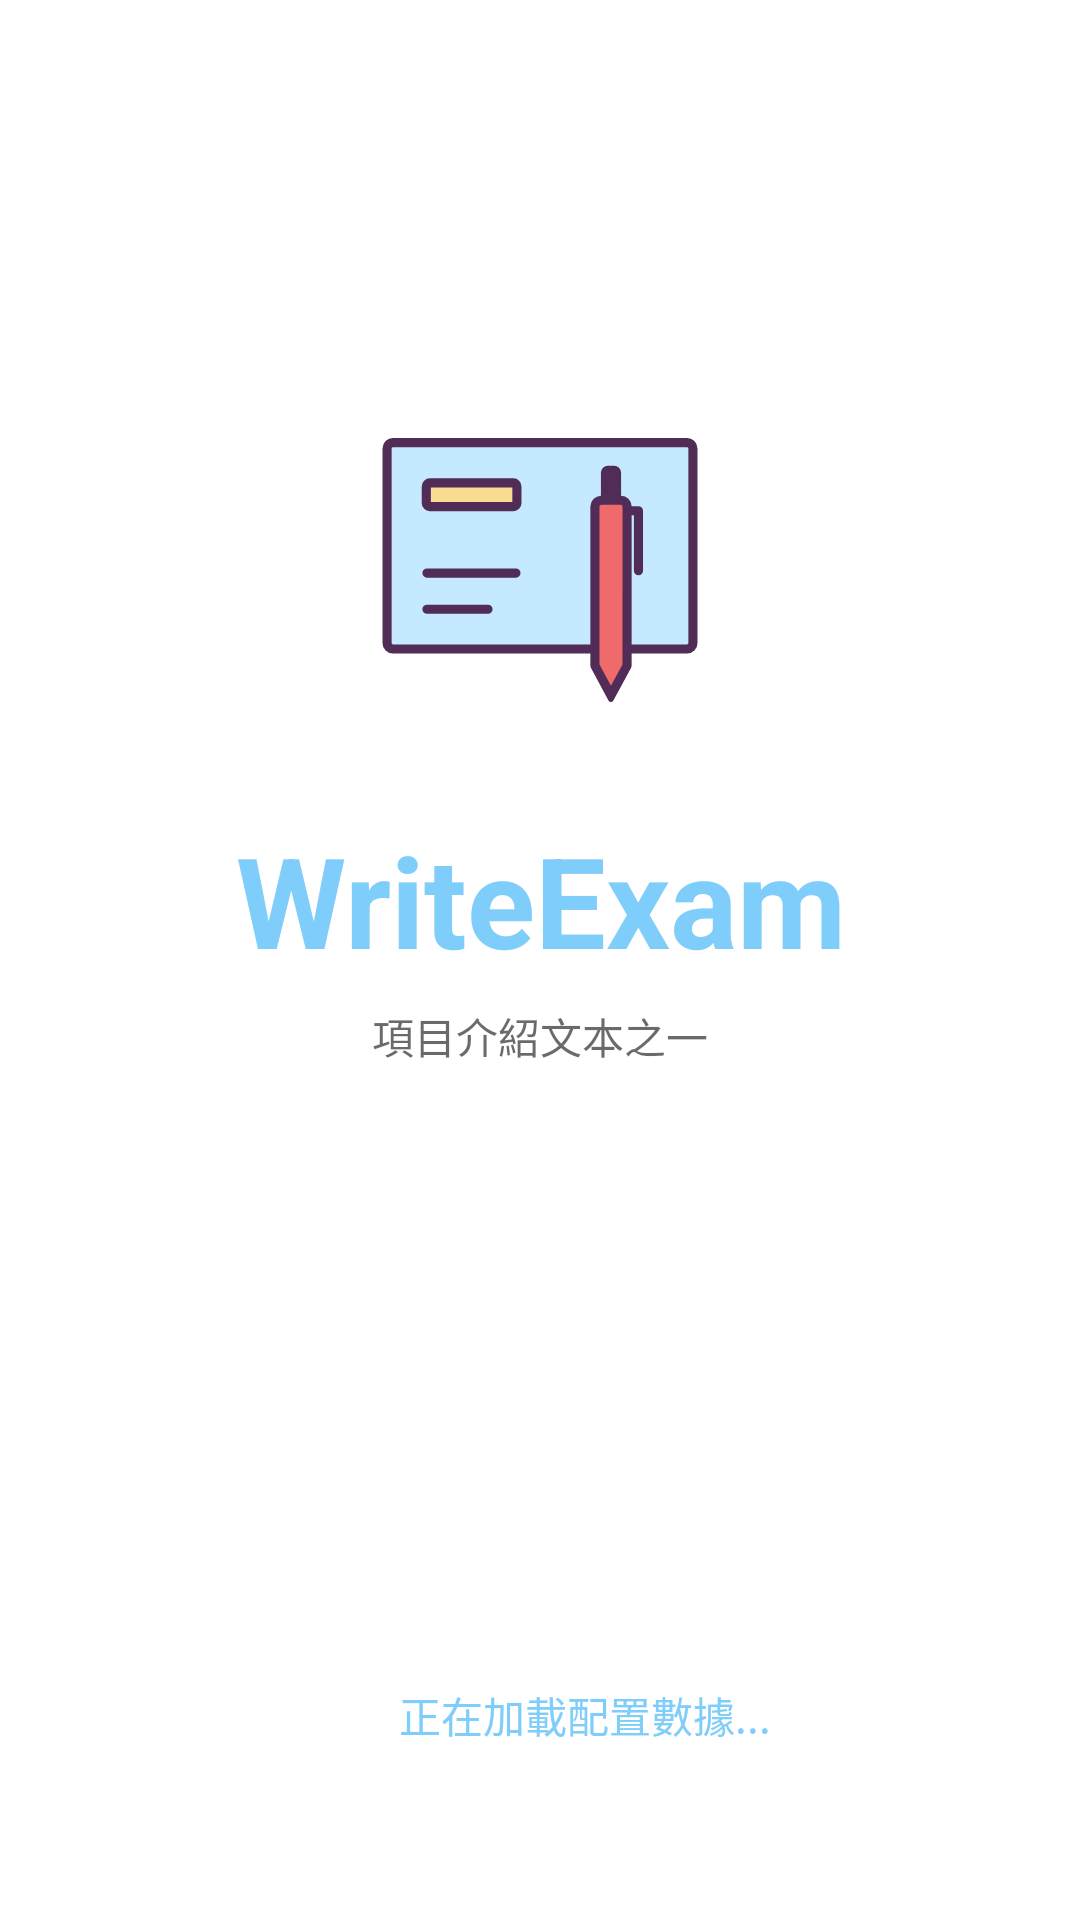

Reconstruct the res/layout file that produces this screen, plus the resources it refers to.
<!-- AndroidManifest.xml: activity theme Splashscreen -->
<!-- res/layout/activity_splash_screen.xml -->
<?xml version="1.0" encoding="utf-8"?>
<RelativeLayout xmlns:android="http://schemas.android.com/apk/res/android"
    xmlns:tools="http://schemas.android.com/tools"
    android:layout_width="match_parent"
    android:layout_height="match_parent"
    android:background="@color/colorWhite"
    tools:context=".Activity.SplashScreen.SplashScreenActivity">

    <android.support.v7.widget.Toolbar
        android:id="@+id/spsToolbar"
        android:layout_width="match_parent"
        android:layout_height="?attr/actionBarSize">

    </android.support.v7.widget.Toolbar>

    <LinearLayout
        android:layout_width="match_parent"
        android:layout_height="wrap_content"
        android:orientation="vertical"
        android:layout_marginTop="130dp">

        <ImageView
            android:src="@drawable/ic_logo_exmination"
            android:layout_width="120dp"
            android:layout_height="120dp"
            android:layout_gravity="center_horizontal"
            android:scaleType="centerCrop"
            tools:ignore="ContentDescription" />

        <TextView
            android:layout_width="match_parent"
            android:layout_height="60dp"
            android:text="@string/app_name"
            android:textColor="@color/colorMainOne"
            android:textSize="42sp"
            android:textStyle="bold"
            android:gravity="center"
            android:layout_marginTop="20dp"/>

        <TextView
            android:layout_width="match_parent"
            android:layout_height="wrap_content"
            android:text="@string/productIntroductionOne"
            android:textColor="@color/colorBlack95"
            android:gravity="center"
            android:textSize="14sp"
            android:layout_marginTop="5dp"
            tools:ignore="SmallSp" />


    </LinearLayout>

    <TextView
        android:id="@+id/spsVersion"
        android:layout_width="match_parent"
        android:layout_height="wrap_content"
        android:textSize="14sp"
        android:textColor="@color/colorBE"
        android:gravity="center"
        android:layout_above="@+id/spsPBLayout"
        android:layout_marginBottom="20dp"/>

    <LinearLayout
        android:id="@+id/spsPBLayout"
        android:layout_width="wrap_content"
        android:layout_height="wrap_content"
        android:orientation="horizontal"
        android:layout_centerHorizontal="true"
        android:layout_alignParentBottom="true"
        android:layout_marginBottom="58dp"
        android:gravity="center_vertical">

        <ProgressBar
            android:id="@+id/spsProgressBar"
            android:layout_width="20dp"
            android:layout_height="20dp"
            android:layout_gravity="center_horizontal"
            android:indeterminateTint="@color/colorMainOne" />

        <TextView
            android:id="@+id/spsLoadingTv"
            android:layout_width="wrap_content"
            android:layout_height="wrap_content"
            android:text="@string/tipsLoadingConfig"
            android:textSize="14sp"
            android:textColor="@color/colorMainOne"
            android:layout_marginStart="10dp"/>
    </LinearLayout>

</RelativeLayout>
<!-- resources referenced by this layout -->
<resources>
  <color name="colorBE">#BEBEBE</color>
  <color name="colorBlack95">#95000000</color>
  <color name="colorMainOne">#7FCDFA</color>
  <color name="colorWhite">#FFFFFF</color>
  <!-- drawable ic_logo_exmination: vector/xml drawable (drawable, 2064 chars, omitted) -->
  <string name="app_name">WriteExam</string>
  <string name="productIntroductionOne">項目介紹文本之一</string>
  <string name="tipsLoadingConfig" tools:ignore="TypographyEllipsis">正在加載配置數據...</string>
  <style name="Splashscreen" parent="Theme.AppCompat.Light.DarkActionBar">
          <item name="windowActionBar">false</item>
          <item name="windowNoTitle">true</item>
      </style>
</resources>
